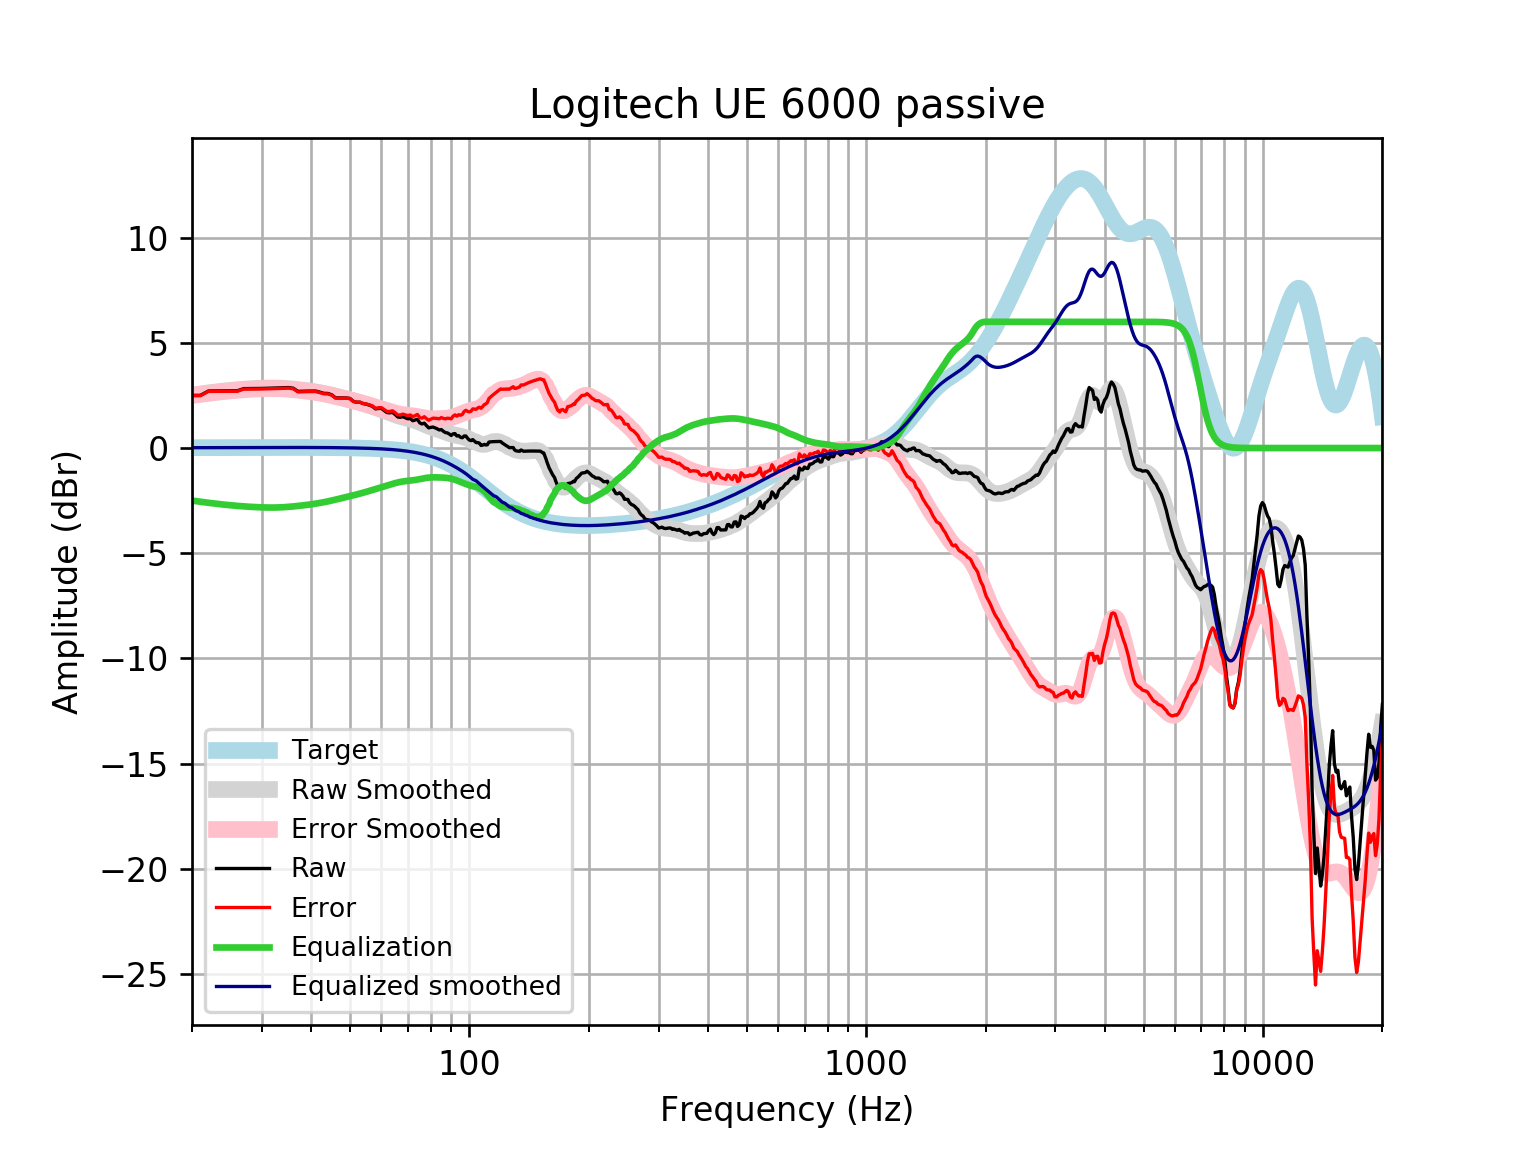

The file beside this chart, header and first rows:
frequency, raw, error, smoothed, error_smoothed, equalization, equalized_raw, equalized_smoothed, target
20, 2.502, 2.486, 2.514, 2.497, -2.497, 0.004738, 0.01646, 0.01648
21, 2.506, 2.488, 2.57, 2.553, -2.553, -0.04667, 0.01765, 0.01765
22, 2.711, 2.692, 2.622, 2.603, -2.603, 0.1081, 0.01877, 0.01876
23, 2.714, 2.694, 2.667, 2.647, -2.647, 0.06685, 0.01984, 0.01983
24, 2.718, 2.697, 2.708, 2.687, -2.687, 0.03082, 0.02085, 0.02084
25, 2.72, 2.699, 2.742, 2.72, -2.72, 5.865871033927661e-05, 0.02181, 0.02179
26, 2.722, 2.7, 2.771, 2.749, -2.749, -0.02639, 0.02271, 0.02269
27, 2.824, 2.801, 2.796, 2.773, -2.773, 0.0517, 0.02355, 0.02353
28, 2.826, 2.802, 2.817, 2.792, -2.792, 0.03352, 0.02433, 0.02431
29, 2.829, 2.804, 2.833, 2.808, -2.808, 0.02042, 0.02504, 0.02502
30, 2.833, 2.808, 2.846, 2.82, -2.82, 0.01344, 0.02567, 0.02566
31, 2.84, 2.814, 2.853, 2.827, -2.827, 0.0133, 0.02623, 0.02622
32, 2.848, 2.822, 2.855, 2.828, -2.828, 0.02022, 0.02668, 0.02668
33, 2.857, 2.83, 2.85, 2.823, -2.823, 0.03406, 0.02704, 0.02704
34, 2.867, 2.839, 2.84, 2.812, -2.812, 0.05431, 0.02728, 0.02728
35, 2.876, 2.849, 2.823, 2.796, -2.796, 0.08012, 0.0274, 0.0274
36, 2.843, 2.815, 2.803, 2.775, -2.775, 0.06757, 0.02739, 0.02739
37, 2.693, 2.666, 2.779, 2.752, -2.752, -0.05846, 0.02723, 0.02723
38, 2.701, 2.674, 2.754, 2.727, -2.727, -0.02546, 0.02691, 0.02692
39, 2.707, 2.68, 2.727, 2.7, -2.7, 0.006446, 0.02643, 0.02644
40, 2.709, 2.684, 2.699, 2.673, -2.673, 0.03665, 0.02578, 0.02579
41, 2.709, 2.684, 2.668, 2.643, -2.643, 0.06569, 0.02495, 0.02496
42, 2.657, 2.633, 2.634, 2.61, -2.61, 0.04676, 0.02393, 0.02393
43, 2.6, 2.577, 2.597, 2.574, -2.574, 0.02548, 0.02272, 0.02272
44, 2.595, 2.574, 2.557, 2.536, -2.536, 0.05941, 0.0213, 0.0213
45, 2.531, 2.512, 2.514, 2.495, -2.495, 0.03697, 0.01968, 0.01967
46, 2.386, 2.368, 2.47, 2.452, -2.452, -0.06622, 0.01785, 0.01783
47, 2.383, 2.368, 2.426, 2.41, -2.41, -0.02676, 0.01579, 0.01577
48, 2.381, 2.368, 2.382, 2.369, -2.369, 0.01245, 0.0135, 0.01347
49, 2.379, 2.368, 2.339, 2.328, -2.328, 0.05115, 0.01097, 0.01094
50, 2.36, 2.352, 2.296, 2.288, -2.288, 0.07154, 0.008186, 0.008144
51, 2.219, 2.214, 2.253, 2.248, -2.248, -0.02939, 0.005126, 0.00508
52, 2.177, 2.175, 2.209, 2.208, -2.208, -0.03056, 0.001774, 0.001724
53, 2.178, 2.18, 2.164, 2.166, -2.166, 0.01226, -0.001894, -0.001946
54, 2.112, 2.118, 2.118, 2.124, -2.124, -0.01172, -0.005905, -0.005958
55, 2.085, 2.095, 2.07, 2.08, -2.08, 0.004193, -0.01029, -0.01034
56, 2.037, 2.052, 2.022, 2.037, -2.037, 3.3940364912332655e-05, -0.01508, -0.01514
57, 1.981, 2.001, 1.974, 1.994, -1.994, -0.01335, -0.02033, -0.02038
58, 1.86, 1.886, 1.925, 1.951, -1.951, -0.09117, -0.02607, -0.02611
59, 1.882, 1.914, 1.876, 1.909, -1.909, -0.02698, -0.03234, -0.03238
60, 1.884, 1.923, 1.827, 1.867, -1.867, 0.01716, -0.03921, -0.03925
61, 1.781, 1.828, 1.778, 1.824, -1.824, -0.04333, -0.04672, -0.04675
62, 1.685, 1.74, 1.728, 1.783, -1.783, -0.09751, -0.05494, -0.05496
63, 1.673, 1.737, 1.678, 1.742, -1.742, -0.06882, -0.06392, -0.06393
64, 1.696, 1.769, 1.63, 1.703, -1.703, -0.007464, -0.07372, -0.07373
65, 1.596, 1.68, 1.583, 1.668, -1.668, -0.07161, -0.0844, -0.08441
66, 1.477, 1.573, 1.54, 1.636, -1.636, -0.1595, -0.09604, -0.09603
67, 1.461, 1.57, 1.501, 1.61, -1.61, -0.1488, -0.1087, -0.1087
68, 1.491, 1.613, 1.466, 1.589, -1.589, -0.09763, -0.1224, -0.1224
69, 1.436, 1.573, 1.435, 1.572, -1.572, -0.1357, -0.1372, -0.1372
70, 1.39, 1.543, 1.405, 1.558, -1.558, -0.1687, -0.1533, -0.1533
71, 1.403, 1.574, 1.375, 1.546, -1.546, -0.1427, -0.1706, -0.1706
72, 1.298, 1.487, 1.343, 1.533, -1.533, -0.2348, -0.1892, -0.1892
73, 1.331, 1.54, 1.308, 1.517, -1.517, -0.1858, -0.2092, -0.2092
74, 1.365, 1.596, 1.268, 1.498, -1.498, -0.1328, -0.2306, -0.2305
75, 1.195, 1.448, 1.224, 1.477, -1.477, -0.2824, -0.2535, -0.2534
76, 1.144, 1.421, 1.177, 1.455, -1.455, -0.3113, -0.2778, -0.2778
77, 1.185, 1.489, 1.13, 1.434, -1.434, -0.2487, -0.3037, -0.3037
78, 1.063, 1.394, 1.085, 1.416, -1.416, -0.353, -0.3312, -0.3312
79, 0.9584, 1.319, 1.043, 1.403, -1.403, -0.4446, -0.3604, -0.3603
... 553 more rows
